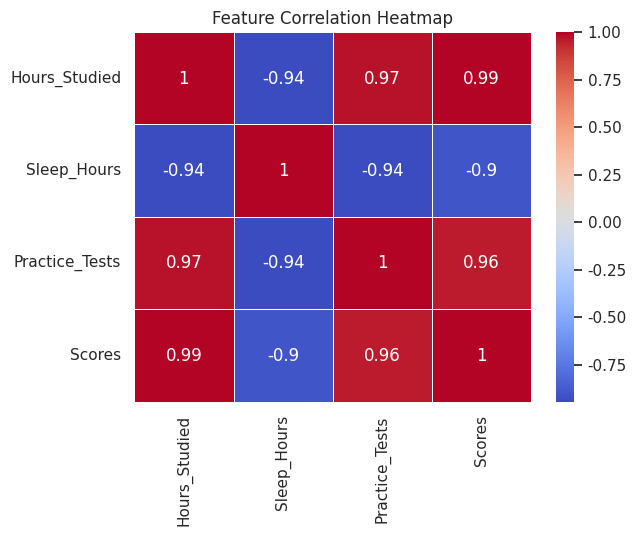

This chart was generated by the following Python code:
# UC8 – Generate Heatmap for Correlation Matrix

import seaborn as sns
import matplotlib.pyplot as plt
import pandas as pd

# Sample dataset
data = {
    "Hours_Studied": [1, 2, 3, 4, 5],
    "Sleep_Hours": [7, 6, 6, 5, 5],
    "Practice_Tests": [1, 2, 2, 3, 4],
    "Scores": [50, 55, 65, 70, 80]
}

df = pd.DataFrame(data)

# Compute correlation matrix
correlation = df.corr()

# Apply seaborn style
sns.set_theme(style="white")

# Create heatmap
sns.heatmap(correlation, annot=True, cmap="coolwarm", linewidths=0.5)

# Title
plt.title("Feature Correlation Heatmap")

# Show plot
plt.show()
